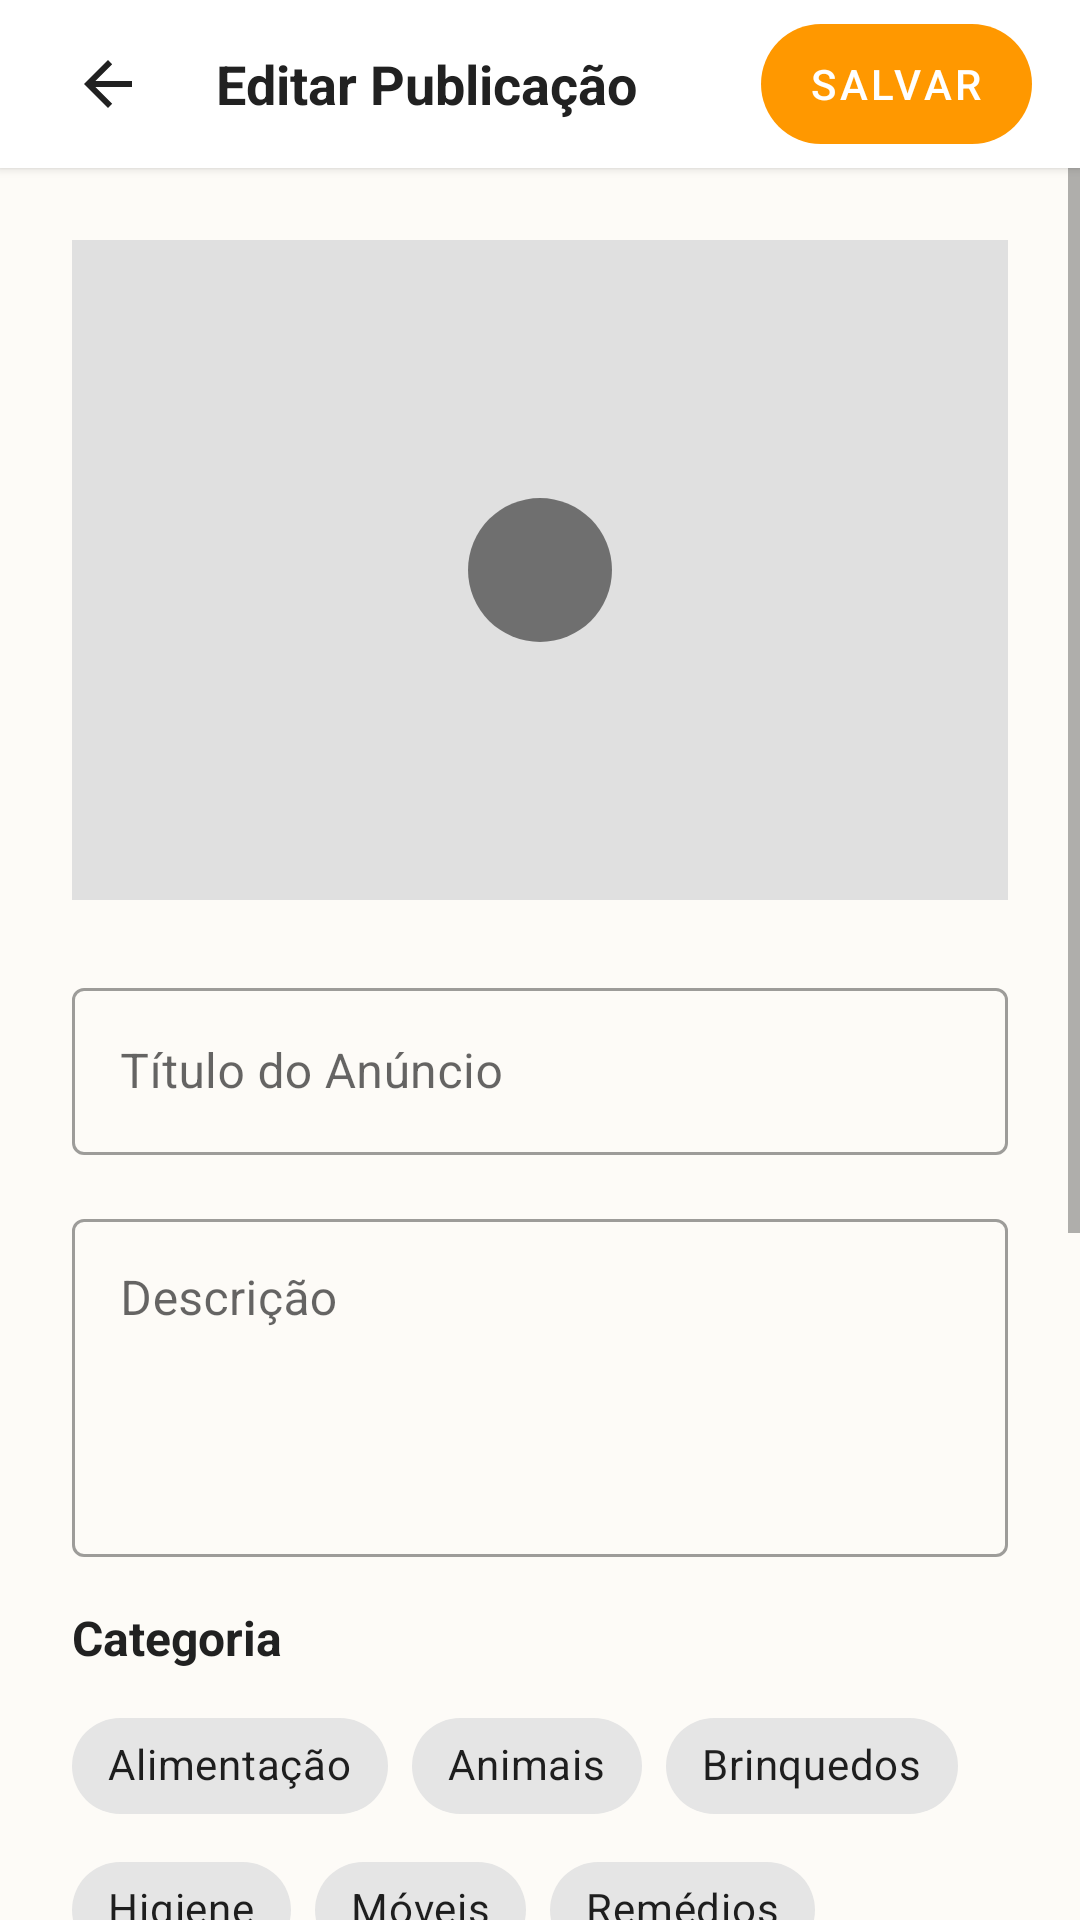

Write the Android layout XML for this screen, with the resource values it uses.
<!-- AndroidManifest.xml: application theme AppTheme -->
<!-- res/layout/fragment_editar_doacao.xml -->
<?xml version="1.0" encoding="utf-8"?>
<LinearLayout xmlns:android="http://schemas.android.com/apk/res/android"
    xmlns:app="http://schemas.android.com/apk/res-auto"
    android:layout_width="match_parent"
    android:layout_height="match_parent"
    android:background="@color/colorBackground"
    android:orientation="vertical">

    
    <LinearLayout
        android:layout_width="match_parent"
        android:layout_height="wrap_content"
        android:gravity="center_vertical"
        android:paddingHorizontal="16dp"
        android:paddingVertical="8dp"
        android:background="@color/colorSurface"
        android:elevation="2dp">

        <ImageButton
            android:id="@+id/btnVoltarEditarDoacao"
            android:layout_width="40dp"
            android:layout_height="40dp"
            android:background="?attr/selectableItemBackgroundBorderless"
            android:src="?attr/homeAsUpIndicator"
            app:tint="@color/colorTextPrimary" />

        <TextView
            android:layout_width="0dp"
            android:layout_height="wrap_content"
            android:layout_weight="1"
            android:text="Editar Publicação"
            android:textStyle="bold"
            android:textSize="18sp"
            android:textColor="@color/colorTextPrimary"
            android:layout_marginStart="16dp"/>

        <com.google.android.material.button.MaterialButton
            android:id="@+id/btnSalvarEdicaoDoacao"
            android:layout_width="wrap_content"
            android:layout_height="wrap_content"
            android:text="Salvar"
            android:textColor="@color/branco"
            app:backgroundTint="@color/colorPrimary"
            app:cornerRadius="20dp"
            android:minHeight="40dp"
            android:insetTop="0dp"
            android:insetBottom="0dp"/>
    </LinearLayout>

    <ScrollView
        android:layout_width="match_parent"
        android:layout_height="match_parent"
        android:fillViewport="true">

        <LinearLayout
            android:layout_width="match_parent"
            android:layout_height="wrap_content"
            android:orientation="vertical"
            android:padding="24dp">

            
            <FrameLayout
                android:layout_width="match_parent"
                android:layout_height="220dp"
                android:layout_marginBottom="24dp">

                
                <com.google.android.material.imageview.ShapeableImageView
                    android:id="@+id/imgMidiaEditarDoacao"
                    android:layout_width="match_parent"
                    android:layout_height="match_parent"
                    android:scaleType="fitCenter"
                    android:background="@color/colorDivider"
                    app:cornerFamily="rounded"
                    app:cornerSize="12dp" />

                <ImageView
                    android:layout_width="48dp"
                    android:layout_height="48dp"
                    android:layout_gravity="center"
                    android:src="@drawable/ic_menu_camera"
                    android:background="@drawable/bg_circle_semi_transparent"
                    android:padding="12dp"
                    app:tint="#FFFFFF" />
            </FrameLayout>

            
            <com.google.android.material.textfield.TextInputLayout
                android:layout_width="match_parent"
                android:layout_height="wrap_content"
                android:layout_marginBottom="16dp"
                style="@style/Widget.MaterialComponents.TextInputLayout.OutlinedBox">
                <com.google.android.material.textfield.TextInputEditText
                    android:id="@+id/editTituloDoacao"
                    android:layout_width="match_parent"
                    android:layout_height="wrap_content"
                    android:maxLength="40"
                    android:hint="Título do Anúncio" />
            </com.google.android.material.textfield.TextInputLayout>

            
            <com.google.android.material.textfield.TextInputLayout
                android:layout_width="match_parent"
                android:layout_height="wrap_content"
                android:layout_marginBottom="16dp"
                style="@style/Widget.MaterialComponents.TextInputLayout.OutlinedBox">
                <com.google.android.material.textfield.TextInputEditText
                    android:id="@+id/editDescricaoDoacao"
                    android:layout_width="match_parent"
                    android:layout_height="wrap_content"
                    android:maxLength="1200"
                    android:minLines="4"
                    android:gravity="top"
                    android:hint="Descrição" />
            </com.google.android.material.textfield.TextInputLayout>

            
            <TextView
                android:layout_width="wrap_content"
                android:layout_height="wrap_content"
                android:text="Categoria"
                android:textStyle="bold"
                android:textColor="@color/colorTextPrimary"
                android:textSize="16sp"
                android:layout_marginBottom="8dp"/>

            <com.google.android.material.chip.ChipGroup
                android:id="@+id/chipGroupCategoria"
                android:layout_width="match_parent"
                android:layout_height="wrap_content"
                android:layout_marginBottom="16dp"
                app:singleSelection="true"
                app:selectionRequired="true">

                <com.google.android.material.chip.Chip
                    android:id="@+id/chipAlimentacao"
                    style="@style/Widget.MaterialComponents.Chip.Choice"
                    android:layout_width="wrap_content"
                    android:layout_height="wrap_content"
                    android:text="Alimentação" />

                <com.google.android.material.chip.Chip
                    android:id="@+id/chipAnimais"
                    style="@style/Widget.MaterialComponents.Chip.Choice"
                    android:layout_width="wrap_content"
                    android:layout_height="wrap_content"
                    android:text="Animais" />

                <com.google.android.material.chip.Chip
                    android:id="@+id/chipBrinquedos"
                    style="@style/Widget.MaterialComponents.Chip.Choice"
                    android:layout_width="wrap_content"
                    android:layout_height="wrap_content"
                    android:text="Brinquedos" />

                <com.google.android.material.chip.Chip
                    android:id="@+id/chipHigiene"
                    style="@style/Widget.MaterialComponents.Chip.Choice"
                    android:layout_width="wrap_content"
                    android:layout_height="wrap_content"
                    android:text="Higiene" />

                <com.google.android.material.chip.Chip
                    android:id="@+id/chipMoveis"
                    style="@style/Widget.MaterialComponents.Chip.Choice"
                    android:layout_width="wrap_content"
                    android:layout_height="wrap_content"
                    android:text="Móveis" />

                <com.google.android.material.chip.Chip
                    android:id="@+id/chipRemedios"
                    style="@style/Widget.MaterialComponents.Chip.Choice"
                    android:layout_width="wrap_content"
                    android:layout_height="wrap_content"
                    android:text="Remédios" />
            </com.google.android.material.chip.ChipGroup>

            
            <com.google.android.material.textfield.TextInputLayout
                android:layout_width="match_parent"
                android:layout_height="wrap_content"
                android:layout_marginBottom="16dp"
                style="@style/Widget.MaterialComponents.TextInputLayout.OutlinedBox">
                <com.google.android.material.textfield.TextInputEditText
                    android:id="@+id/editEnderecoDoacao"
                    android:layout_width="match_parent"
                    android:layout_height="wrap_content"
                    android:maxLength="40"
                    android:hint="Endereço" />
            </com.google.android.material.textfield.TextInputLayout>

            

            <com.google.android.material.textfield.TextInputLayout
                style="@style/Widget.MaterialComponents.TextInputLayout.OutlinedBox"
                android:layout_width="match_parent"
                android:layout_height="wrap_content"
                android:layout_marginBottom="16dp"
                android:hint="Cidade">

                <com.google.android.material.textfield.TextInputEditText
                    android:id="@+id/editCidadeDoacao"
                    android:layout_width="match_parent"
                    android:layout_height="wrap_content"
                    android:maxLength="30"
                    android:inputType="text" />
            </com.google.android.material.textfield.TextInputLayout>

            
            <com.google.android.material.textfield.TextInputLayout
                android:layout_width="match_parent"
                android:layout_height="wrap_content"
                android:layout_marginBottom="16dp"
                style="@style/Widget.MaterialComponents.TextInputLayout.OutlinedBox">
                <com.google.android.material.textfield.TextInputEditText
                    android:id="@+id/editBairroDoacao"
                    android:layout_width="match_parent"
                    android:layout_height="wrap_content"
                    android:maxLength="30"
                    android:hint="Bairro" />
            </com.google.android.material.textfield.TextInputLayout>

            
            <com.google.android.material.textfield.TextInputLayout
                android:layout_width="match_parent"
                android:layout_height="wrap_content"
                android:layout_marginBottom="24dp"
                style="@style/Widget.MaterialComponents.TextInputLayout.OutlinedBox">
                <com.google.android.material.textfield.TextInputEditText
                    android:id="@+id/editContatoDoacao"
                    android:layout_width="match_parent"
                    android:layout_height="wrap_content"
                    android:maxLength="11"
                    android:inputType="phone"
                    android:hint="Contato (WhatsApp)" />
            </com.google.android.material.textfield.TextInputLayout>

        </LinearLayout>
    </ScrollView>
</LinearLayout>
<!-- resources referenced by this layout -->
<resources>
  <color name="branco">#FFFFFF</color>
  <color name="colorBackground">#FDFBF7</color>
  <color name="colorDivider">#E0E0E0</color>
  <color name="colorPrimary">#FF9800</color>
  <color name="colorSurface">#FFFFFF</color>
  <color name="colorTextPrimary">#212121</color>
  <!-- drawable bg_circle_semi_transparent (drawable) -->
  <shape android:shape="oval"
      xmlns:android="http://schemas.android.com/apk/res/android"> <solid android:color="#80000000"/> </shape>
  <style name="AppTheme" parent="Theme.MaterialComponents.DayNight.NoActionBar">
          <item name="colorPrimary">@color/colorPrimary</item>
          <item name="colorPrimaryDark">@color/colorPrimaryDark</item>
          <item name="colorAccent">@color/colorAccent</item>
  
          <item name="android:statusBarColor">@color/colorPrimary</item>
          <item name="android:windowLightStatusBar">true</item>
  
          <item name="textInputStyle">@style/Widget.MaterialComponents.TextInputLayout.OutlinedBox</item>
          <item name="materialButtonStyle">@style/BotaoAmigoPet</item>
      </style>
  <color name="colorPrimaryDark">#F57C00</color>
  <color name="colorAccent">#FFC107</color>
  <style name="BotaoAmigoPet" parent="Widget.MaterialComponents.Button">
          <item name="cornerRadius">28dp</item>
          <item name="android:stateListAnimator">@animator/btn_press</item>
      </style>
</resources>
